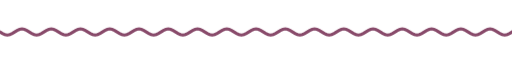
t = 0.00 s
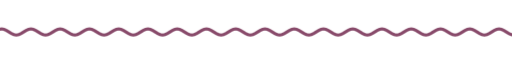
t = 1.67 s
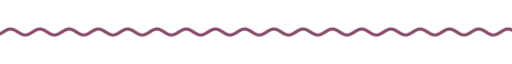
t = 3.33 s
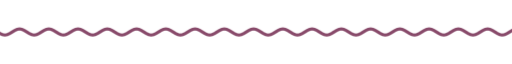
t = 5.00 s
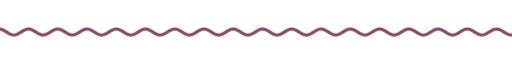
t = 6.67 s
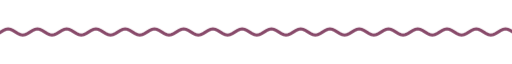
t = 8.33 s

The animated SVG that drew these frames (rendered in a browser with its animation timeline set to each time). Animation: 9 CSS @keyframes rules; frames cover the first 8.33 s, repeats indefinitely.

<svg xmlns="http://www.w3.org/2000/svg" xmlns:xlink="http://www.w3.org/1999/xlink" width="840" height="28" viewBox="0 0 840 28" role="img" aria-label="divider"><title>divider</title><style>text{font-family:G,R,'Google Sans','Segoe UI',Roboto,sans-serif;font-variation-settings:'ROND' 100}
.up{animation:up .8s cubic-bezier(.05,.7,.1,1) both}
.pop{transform-box:fill-box;transform-origin:center;animation:pop .6s cubic-bezier(.34,1.56,.64,1) both}
.fade{animation:fade .9s ease both}
.spin{transform-box:fill-box;transform-origin:center;animation:spin 40s linear infinite}
.spin-r{transform-box:fill-box;transform-origin:center;animation:spin 28s linear infinite reverse}
.bob{transform-box:fill-box;transform-origin:center;animation:bob 7s ease-in-out infinite}
.grow{transform-box:fill-box;transform-origin:left center;animation:grow 1.1s cubic-bezier(.2,0,0,1) both}
.wght{animation:wght 1.6s cubic-bezier(.2,0,0,1) .2s both}
.wave{animation:wave 2.4s linear infinite}
.blink{animation:blink 1s step-end infinite}
@keyframes blink{50%{opacity:0}}
@keyframes up{from{opacity:0;transform:translateY(14px)}to{opacity:1;transform:none}}
@keyframes pop{from{opacity:0;transform:scale(.6)}to{opacity:1;transform:scale(1)}}
@keyframes fade{from{opacity:0}to{opacity:1}}
@keyframes spin{to{transform:rotate(360deg)}}
@keyframes bob{0%,100%{transform:translateY(0) rotate(0)}50%{transform:translateY(-10px) rotate(12deg)}}
@keyframes grow{from{transform:scaleX(0)}to{transform:scaleX(1)}}
@keyframes wght{from{font-variation-settings:'ROND' 100,'wght' 400}to{font-variation-settings:'ROND' 100,'wght' 760}}
@keyframes wave{from{transform:translateX(0)}to{transform:translateX(-48px)}}
@media (prefers-reduced-motion:reduce){*{animation:none!important}}</style><clipPath id="w"><rect x="0" y="0" width="840" height="28"/></clipPath><g clip-path="url(#w)"><path class="wave" d="M0 14.0 L4 16.5 L8 18.3 L12 19.0 L16 18.3 L20 16.5 L24 14.0 L28 11.5 L32 9.7 L36 9.0 L40 9.7 L44 11.5 L48 14.0 L52 16.5 L56 18.3 L60 19.0 L64 18.3 L68 16.5 L72 14.0 L76 11.5 L80 9.7 L84 9.0 L88 9.7 L92 11.5 L96 14.0 L100 16.5 L104 18.3 L108 19.0 L112 18.3 L116 16.5 L120 14.0 L124 11.5 L128 9.7 L132 9.0 L136 9.7 L140 11.5 L144 14.0 L148 16.5 L152 18.3 L156 19.0 L160 18.3 L164 16.5 L168 14.0 L172 11.5 L176 9.7 L180 9.0 L184 9.7 L188 11.5 L192 14.0 L196 16.5 L200 18.3 L204 19.0 L208 18.3 L212 16.5 L216 14.0 L220 11.5 L224 9.7 L228 9.0 L232 9.7 L236 11.5 L240 14.0 L244 16.5 L248 18.3 L252 19.0 L256 18.3 L260 16.5 L264 14.0 L268 11.5 L272 9.7 L276 9.0 L280 9.7 L284 11.5 L288 14.0 L292 16.5 L296 18.3 L300 19.0 L304 18.3 L308 16.5 L312 14.0 L316 11.5 L320 9.7 L324 9.0 L328 9.7 L332 11.5 L336 14.0 L340 16.5 L344 18.3 L348 19.0 L352 18.3 L356 16.5 L360 14.0 L364 11.5 L368 9.7 L372 9.0 L376 9.7 L380 11.5 L384 14.0 L388 16.5 L392 18.3 L396 19.0 L400 18.3 L404 16.5 L408 14.0 L412 11.5 L416 9.7 L420 9.0 L424 9.7 L428 11.5 L432 14.0 L436 16.5 L440 18.3 L444 19.0 L448 18.3 L452 16.5 L456 14.0 L460 11.5 L464 9.7 L468 9.0 L472 9.7 L476 11.5 L480 14.0 L484 16.5 L488 18.3 L492 19.0 L496 18.3 L500 16.5 L504 14.0 L508 11.5 L512 9.7 L516 9.0 L520 9.7 L524 11.5 L528 14.0 L532 16.5 L536 18.3 L540 19.0 L544 18.3 L548 16.5 L552 14.0 L556 11.5 L560 9.7 L564 9.0 L568 9.7 L572 11.5 L576 14.0 L580 16.5 L584 18.3 L588 19.0 L592 18.3 L596 16.5 L600 14.0 L604 11.5 L608 9.7 L612 9.0 L616 9.7 L620 11.5 L624 14.0 L628 16.5 L632 18.3 L636 19.0 L640 18.3 L644 16.5 L648 14.0 L652 11.5 L656 9.7 L660 9.0 L664 9.7 L668 11.5 L672 14.0 L676 16.5 L680 18.3 L684 19.0 L688 18.3 L692 16.5 L696 14.0 L700 11.5 L704 9.7 L708 9.0 L712 9.7 L716 11.5 L720 14.0 L724 16.5 L728 18.3 L732 19.0 L736 18.3 L740 16.5 L744 14.0 L748 11.5 L752 9.7 L756 9.0 L760 9.7 L764 11.5 L768 14.0 L772 16.5 L776 18.3 L780 19.0 L784 18.3 L788 16.5 L792 14.0 L796 11.5 L800 9.7 L804 9.0 L808 9.7 L812 11.5 L816 14.0 L820 16.5 L824 18.3 L828 19.0 L832 18.3 L836 16.5 L840 14.0 L844 11.5 L848 9.7 L852 9.0 L856 9.7 L860 11.5 L864 14.0 L868 16.5 L872 18.3 L876 19.0 L880 18.3 L884 16.5 L888 14.0 L892 11.5 L896 9.7 L900 9.0 L904 9.7 L908 11.5 L912 14.0 L916 16.5 L920 18.3 L924 19.0 L928 18.3 L932 16.5 L936 14.0" fill="none" stroke="#884a6a" stroke-width="5" stroke-linecap="round"/></g></svg>
